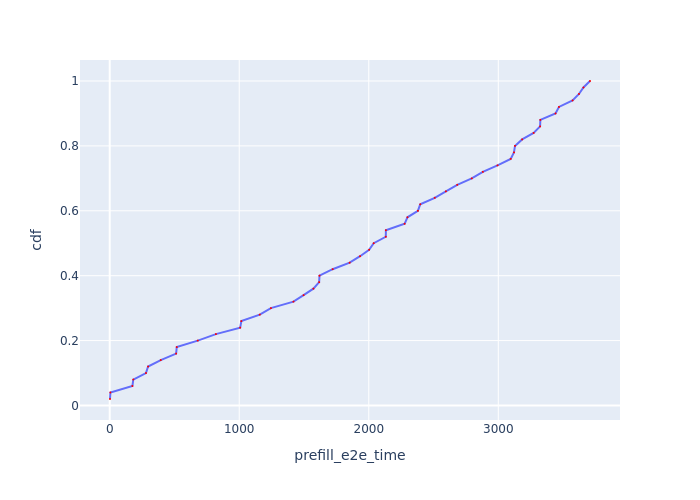

The table this chart was drawn from, first rows:
Request Id, prefill_e2e_time, cdf
0_0, 2.23, 0.02
0_1, 5.361, 0.04
0_2, 175.3, 0.06
0_3, 182, 0.08
0_4, 279.9, 0.1
0_5, 296.3, 0.12
0_6, 394.1, 0.14
0_8, 512.7, 0.16
0_7, 517.7, 0.18
0_9, 679.9, 0.2
0_10, 819.7, 0.22
0_11, 1007, 0.24
0_12, 1016, 0.26
0_13, 1159, 0.28
0_14, 1244, 0.3
0_15, 1419, 0.32
0_16, 1497, 0.34
0_17, 1573, 0.36
0_18, 1617, 0.38
0_19, 1619, 0.4
0_20, 1721, 0.42
0_21, 1853, 0.44
0_22, 1933, 0.46
0_24, 2003, 0.48
0_23, 2038, 0.5
0_25, 2132, 0.52
0_26, 2132, 0.54
0_28, 2277, 0.56
0_27, 2299, 0.58
0_30, 2379, 0.6
0_29, 2397, 0.62
0_31, 2510, 0.64
0_32, 2595, 0.66
0_33, 2683, 0.68
0_34, 2795, 0.7
0_35, 2881, 0.72
0_36, 2994, 0.74
0_37, 3095, 0.76
0_39, 3121, 0.78
0_38, 3129, 0.8
0_40, 3184, 0.82
0_41, 3273, 0.84
0_43, 3323, 0.86
0_42, 3325, 0.88
0_44, 3442, 0.9
0_45, 3468, 0.92
0_46, 3574, 0.94
0_47, 3623, 0.96
0_48, 3657, 0.98
0_49, 3708, 1.0
